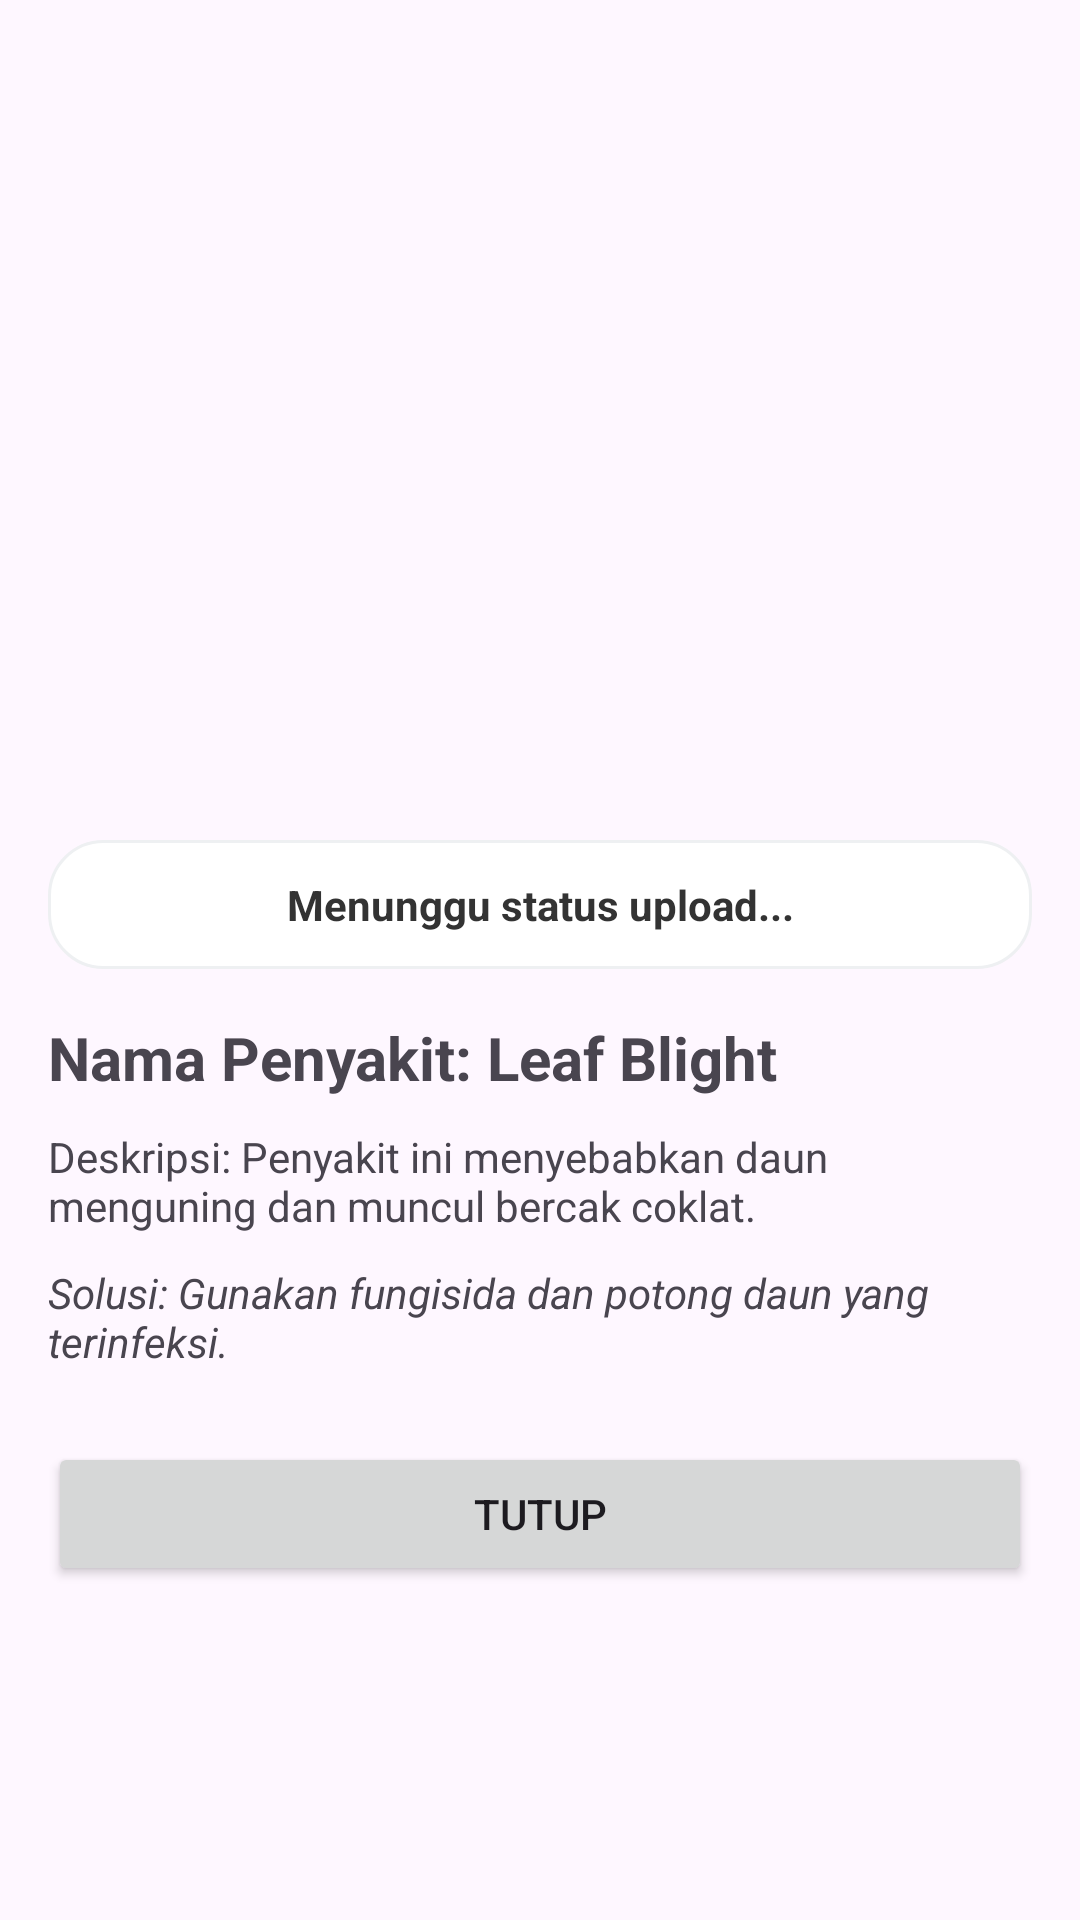

Reconstruct the res/layout file that produces this screen, plus the resources it refers to.
<!-- AndroidManifest.xml: application theme Theme.Penyakitan -->
<!-- res/layout/activity_detection_result.xml -->
<?xml version="1.0" encoding="utf-8"?>
<ScrollView xmlns:android="http://schemas.android.com/apk/res/android"
    android:layout_width="match_parent"
    android:layout_height="match_parent">

    <LinearLayout
        android:orientation="vertical"
        android:padding="16dp"
        android:layout_width="match_parent"
        android:layout_height="wrap_content">

        

        <ImageView
            android:id="@+id/imgResult"
            android:layout_width="match_parent"
            android:layout_height="250dp"
            android:scaleType="centerCrop"/>

        <TextView
            android:id="@+id/txtStatus"
            android:layout_width="match_parent"
            android:layout_height="wrap_content"
            android:layout_marginTop="14dp"
            android:background="@drawable/bg_card_white"
            android:gravity="center"
            android:padding="12dp"
            android:text="Menunggu status upload..."
            android:textColor="#333333"
            android:textSize="14sp"
            android:textStyle="bold" />

        

        <TextView
            android:text="Nama Penyakit: Leaf Blight"
            android:textStyle="bold"
            android:textSize="20sp"
            android:layout_marginTop="16dp"
            android:layout_width="wrap_content"
            android:layout_height="wrap_content"/>

        

        <TextView
            android:text="Deskripsi: Penyakit ini menyebabkan daun menguning dan muncul bercak coklat."
            android:layout_marginTop="10dp"
            android:layout_width="wrap_content"
            android:layout_height="wrap_content"/>

        

        <TextView
            android:text="Solusi: Gunakan fungisida dan potong daun yang terinfeksi."
            android:textStyle="italic"
            android:layout_marginTop="10dp"
            android:layout_width="wrap_content"
            android:layout_height="wrap_content"/>

        

        <Button
            android:id="@+id/btnClose"
            android:text="Tutup"
            android:layout_marginTop="24dp"
            android:layout_width="match_parent"
            android:layout_height="wrap_content"/>

    </LinearLayout>

</ScrollView>
<!-- resources referenced by this layout -->
<resources>
  <!-- drawable bg_card_white (drawable) -->
  <?xml version="1.0" encoding="utf-8"?>
  
  <shape xmlns:android="http://schemas.android.com/apk/res/android">
      <solid android:color="#FFFFFF" />
      <corners android:radius="18dp" />
      <stroke
          android:width="1dp"
          android:color="#EEF0F2" />
  </shape>
  <style name="Theme.Penyakitan" parent="Base.Theme.Penyakitan" />
  <style name="Base.Theme.Penyakitan" parent="Theme.Material3.DayNight.NoActionBar">
          
          
      </style>
</resources>
